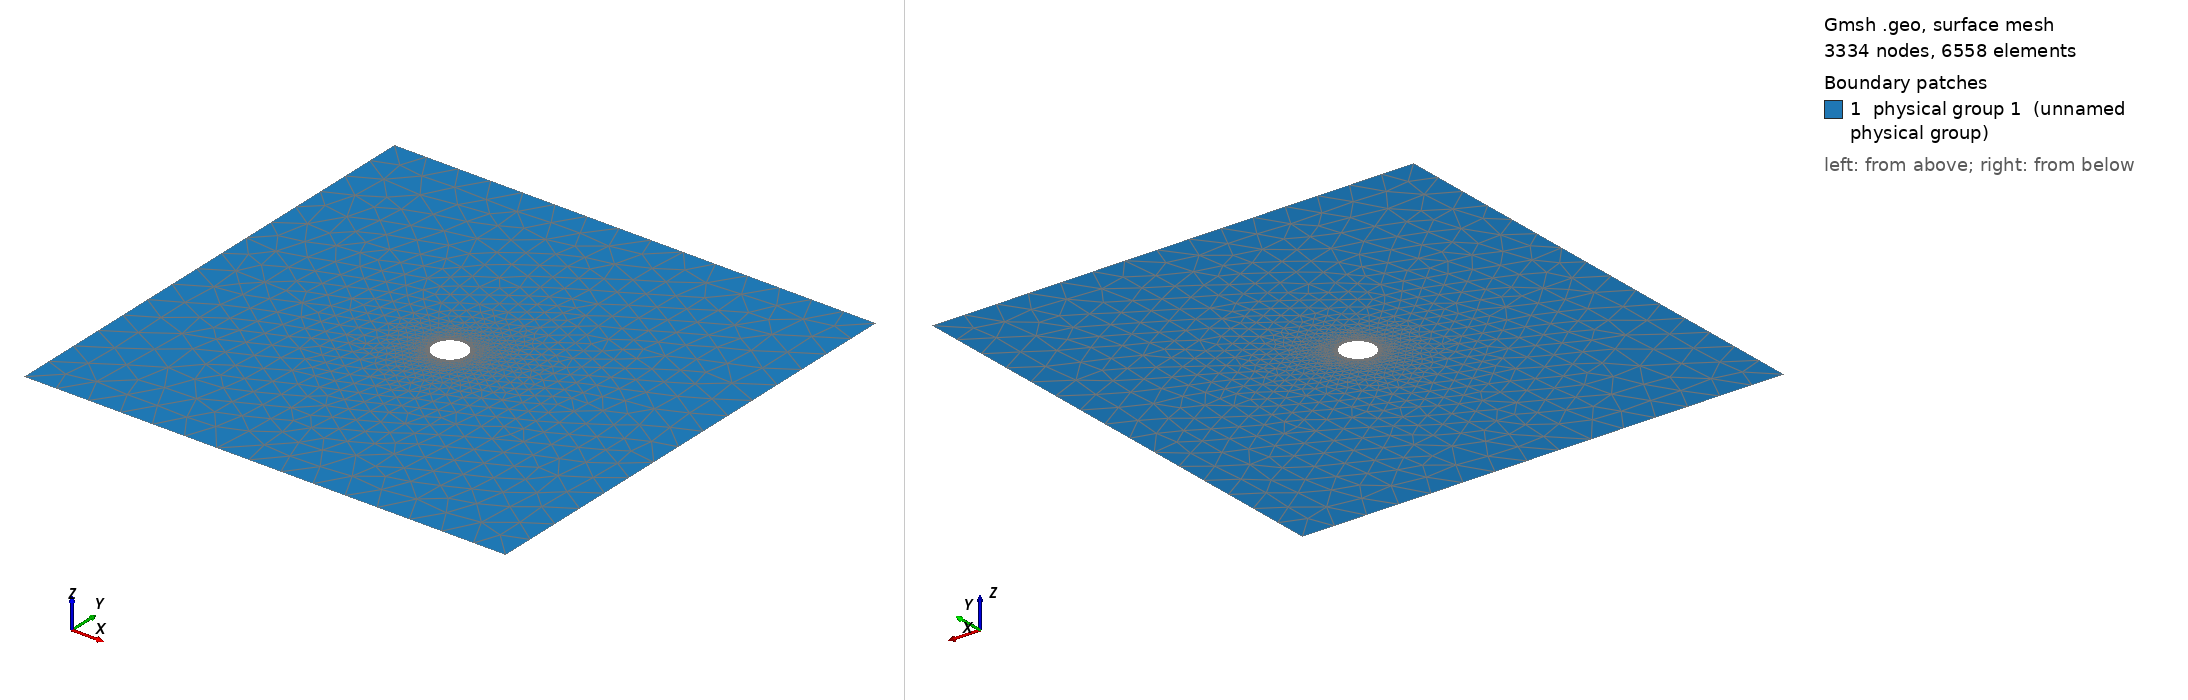

Gmsh geometry script, surface-meshed: 3334 nodes, 6558 surface elements. Boundary patches (legend numbers): 1 physical group 1 (unnamed physical group). Left view from above one corner, right view from below the opposite corner. Legend entries are the model's physical surfaces. The drawing asked Gmsh for element sizes between 1% and 20% of the model's largest extent; the script's own settings can give other sizes.

=== 2dcylinder.geo (drawn) ===
// flow past cylinder

// actual boundary
srad = 1.0;
// for partition
prad = 1.25;
// far field
ffs = 15.0;
// mesh size at far field
hf = 2.0;

// number of points along the inner circle
n1 = 13;
n2 = 50;
// ratio (r) for geometric progression of transfinite points
rc = 1.2;

//center
Point(1) = {   0,   0,  0, 0.1};

//Circle-1
Point(2) = { srad,   0,  0, 0.1};
Point(3) = {   0, srad,  0, 0.1};
Point(4) = {-srad,   0,  0, 0.1};
Point(5) = {   0,-srad,  0, 0.1};
Circle(1) = {2,1,3}; Transfinite Line {1} = n1;
Circle(2) = {3,1,4}; Transfinite Line {2} = n1;
Circle(3) = {4,1,5}; Transfinite Line {3} = n1;
Circle(4) = {5,1,2}; Transfinite Line {4} = n1;

//Circle-2
Point(12) = { prad,   0,  0, 0.1};
Point(13) = {   0, prad,  0, 0.1};
Point(14) = {-prad,   0,  0, 0.1};
Point(15) = {   0,-prad,  0, 0.1};
Circle(11) = {12,1,13}; Transfinite Line {11} = n1;
Circle(12) = {13,1,14}; Transfinite Line {12} = n1;
Circle(13) = {14,1,15}; Transfinite Line {13} = n1;
Circle(14) = {15,1,12}; Transfinite Line {14} = n1;

// lines joining inner circle (1) points to outer circle (2) points
Line(5) = {2,12}; Transfinite Line {5} = n2 Using Progression rc;
Line(6) = {3,13}; Transfinite Line {6} = n2 Using Progression rc;
Line(7) = {4,14}; Transfinite Line {7} = n2 Using Progression rc;
Line(8) = {5,15}; Transfinite Line {8} = n2 Using Progression rc;

//face-1
Line Loop(1)={5,11,-6,-1};
Plane Surface(1) = {1};
Transfinite Surface {1};

//face-2
Line Loop(2)={6,12,-7,-2};
Plane Surface(2) = {2};
Transfinite Surface {2};

//face-3
Line Loop(3)={7,13,-8,-3};
Plane Surface(3) = {3};
Transfinite Surface {3};

//face-4
Line Loop(4)={8,14,-5,-4};
Plane Surface(4) = {4};
Transfinite Surface {4};

//cube-1
Point(31) = { -ffs, -ffs, 0, hf};
Point(32) = {  ffs, -ffs, 0, hf};
Point(33) = {  ffs,  ffs, 0, hf};
Point(34) = { -ffs,  ffs, 0, hf};
Line(31)  = {31,32};
Line(32)  = {32,33};
Line(33)  = {33,34};
Line(34)  = {34,31};
Line Loop(8) = {31,32,33,34};
Line Loop(9) = {11,12,13,14};
Plane Surface(8) = {8,9};

//physical 
Physical Line(2) = {1,2,3,4};
Physical Line(9) = {31,32,33,34};
Physical Surface(1) = {1,2,3,4,8};
